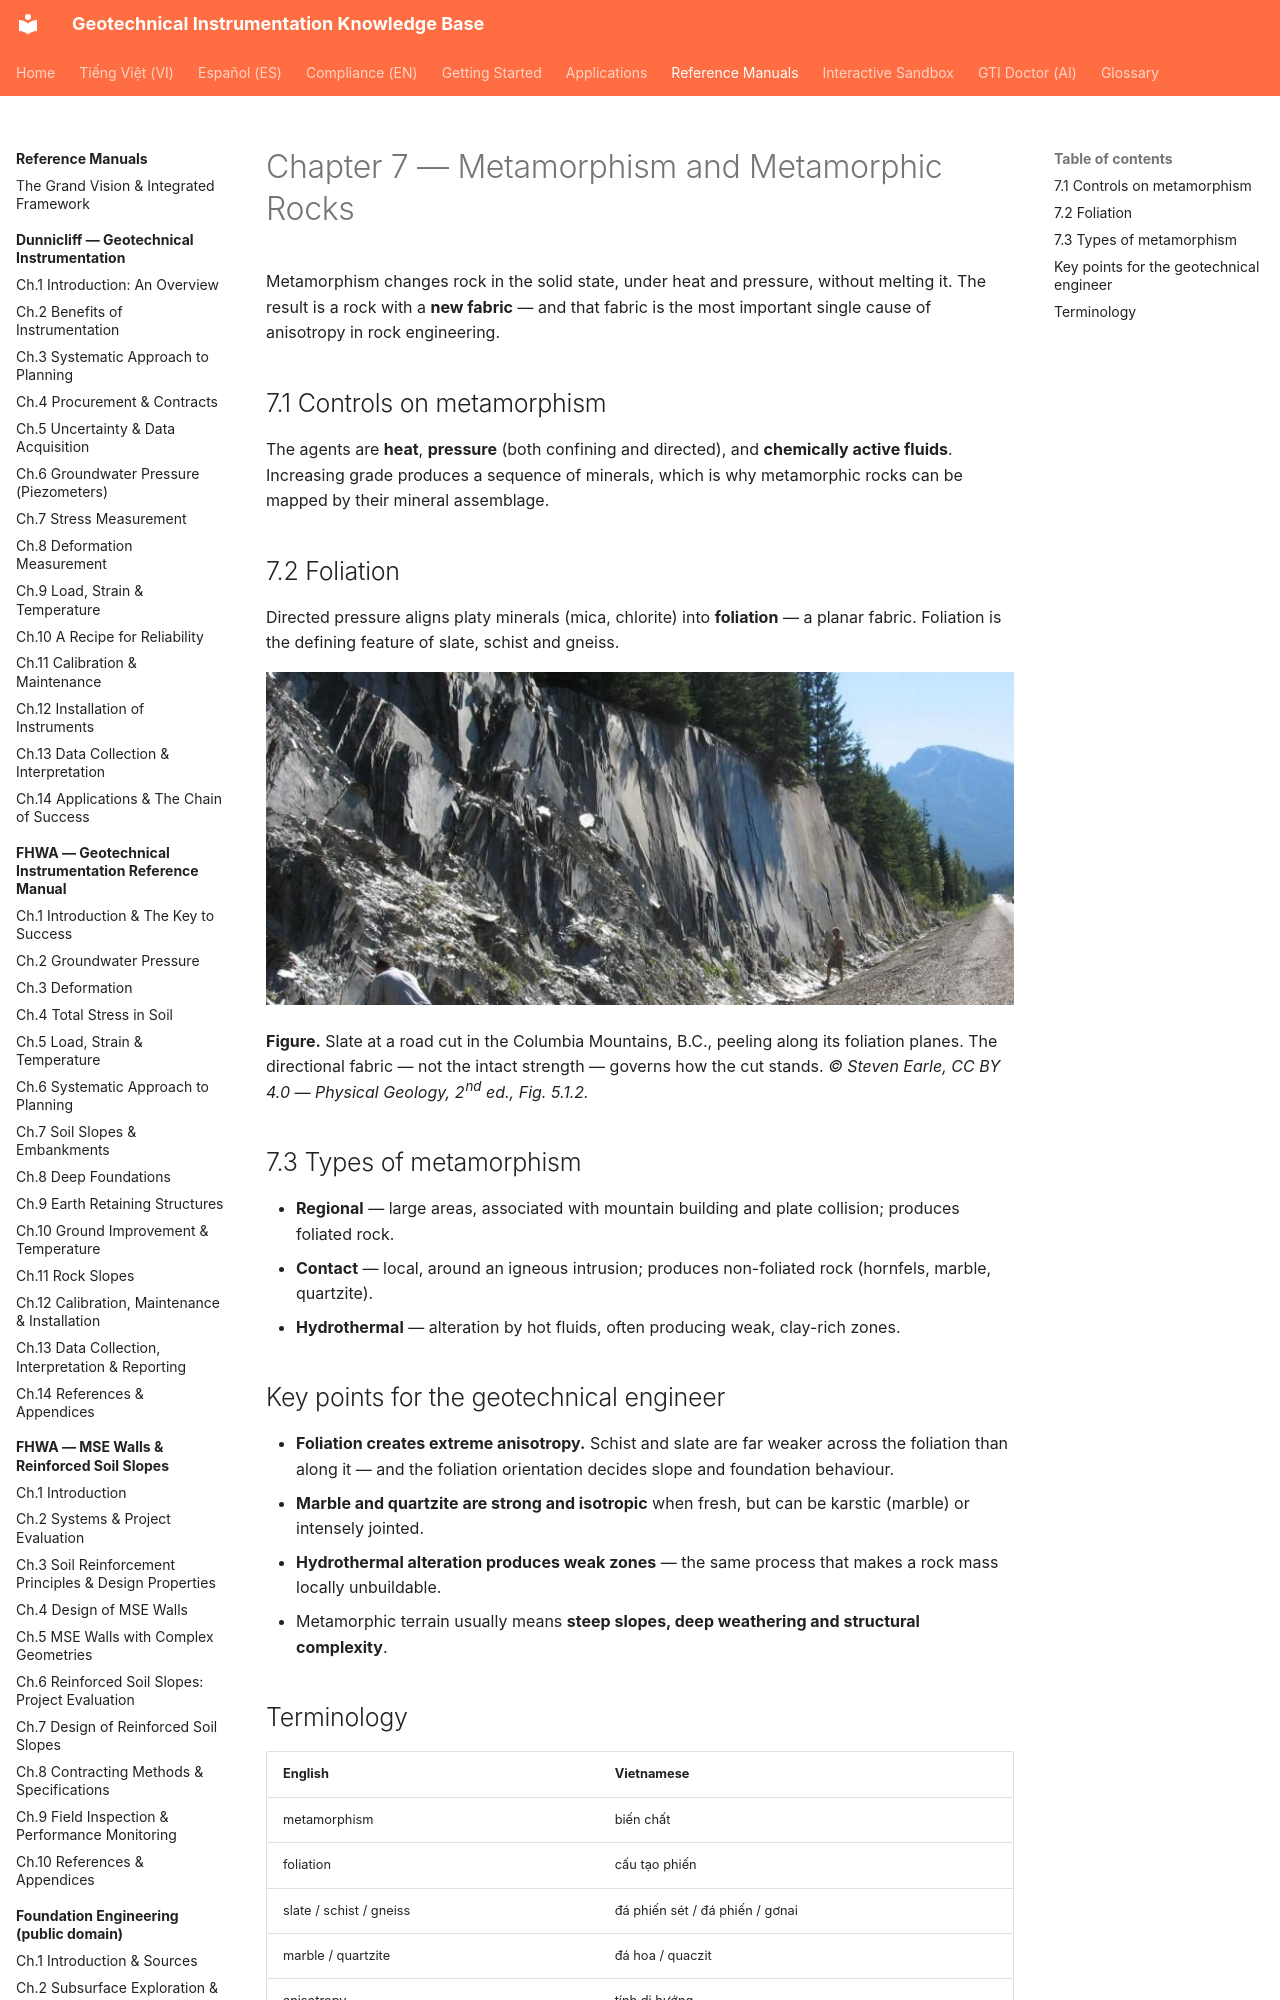

repository: geoinst/geoinst.github.io · page: reference-manuals/physical-geology/chapter-07-metamorphic-rocks/index.html · generator: mkdocs

---
lang: en
lang_alt: vi/reference-manuals/dia-chat-vat-ly/chapter-07-metamorphic-rocks/
---
# Chapter 7 — Metamorphism and Metamorphic Rocks

Metamorphism changes rock in the solid state, under heat and pressure, without melting it.
The result is a rock with a **new fabric** — and that fabric is the most important single
cause of anisotropy in rock engineering.

## 7.1 Controls on metamorphism

The agents are **heat**, **pressure** (both confining and directed), and **chemically
active fluids**. Increasing grade produces a sequence of minerals, which is why
metamorphic rocks can be mapped by their mineral assemblage.
